Photos from the image-classification dataset "vgg-skz-crack-dataset" in the GitHub repository jyu1129/resnet50-crack-detection. Its 2 classes are: crack, non crack.

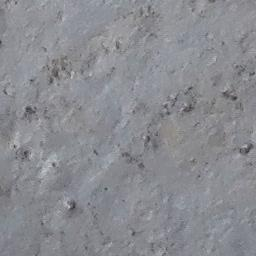
Label: non crack

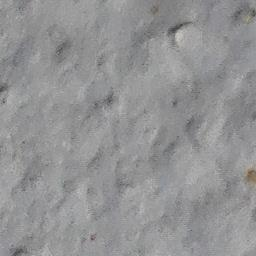
Label: non crack

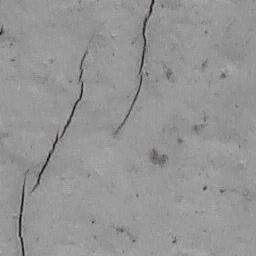
Label: crack

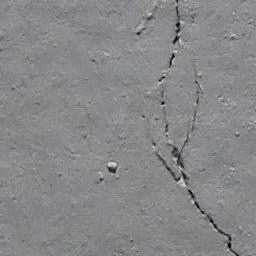
Label: crack

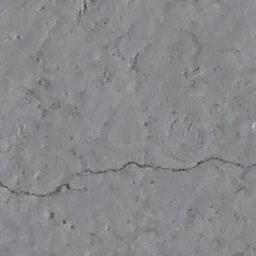
Label: crack

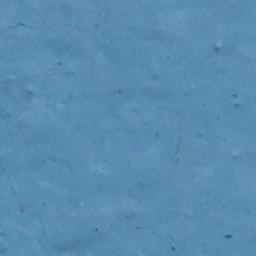
Label: non crack
